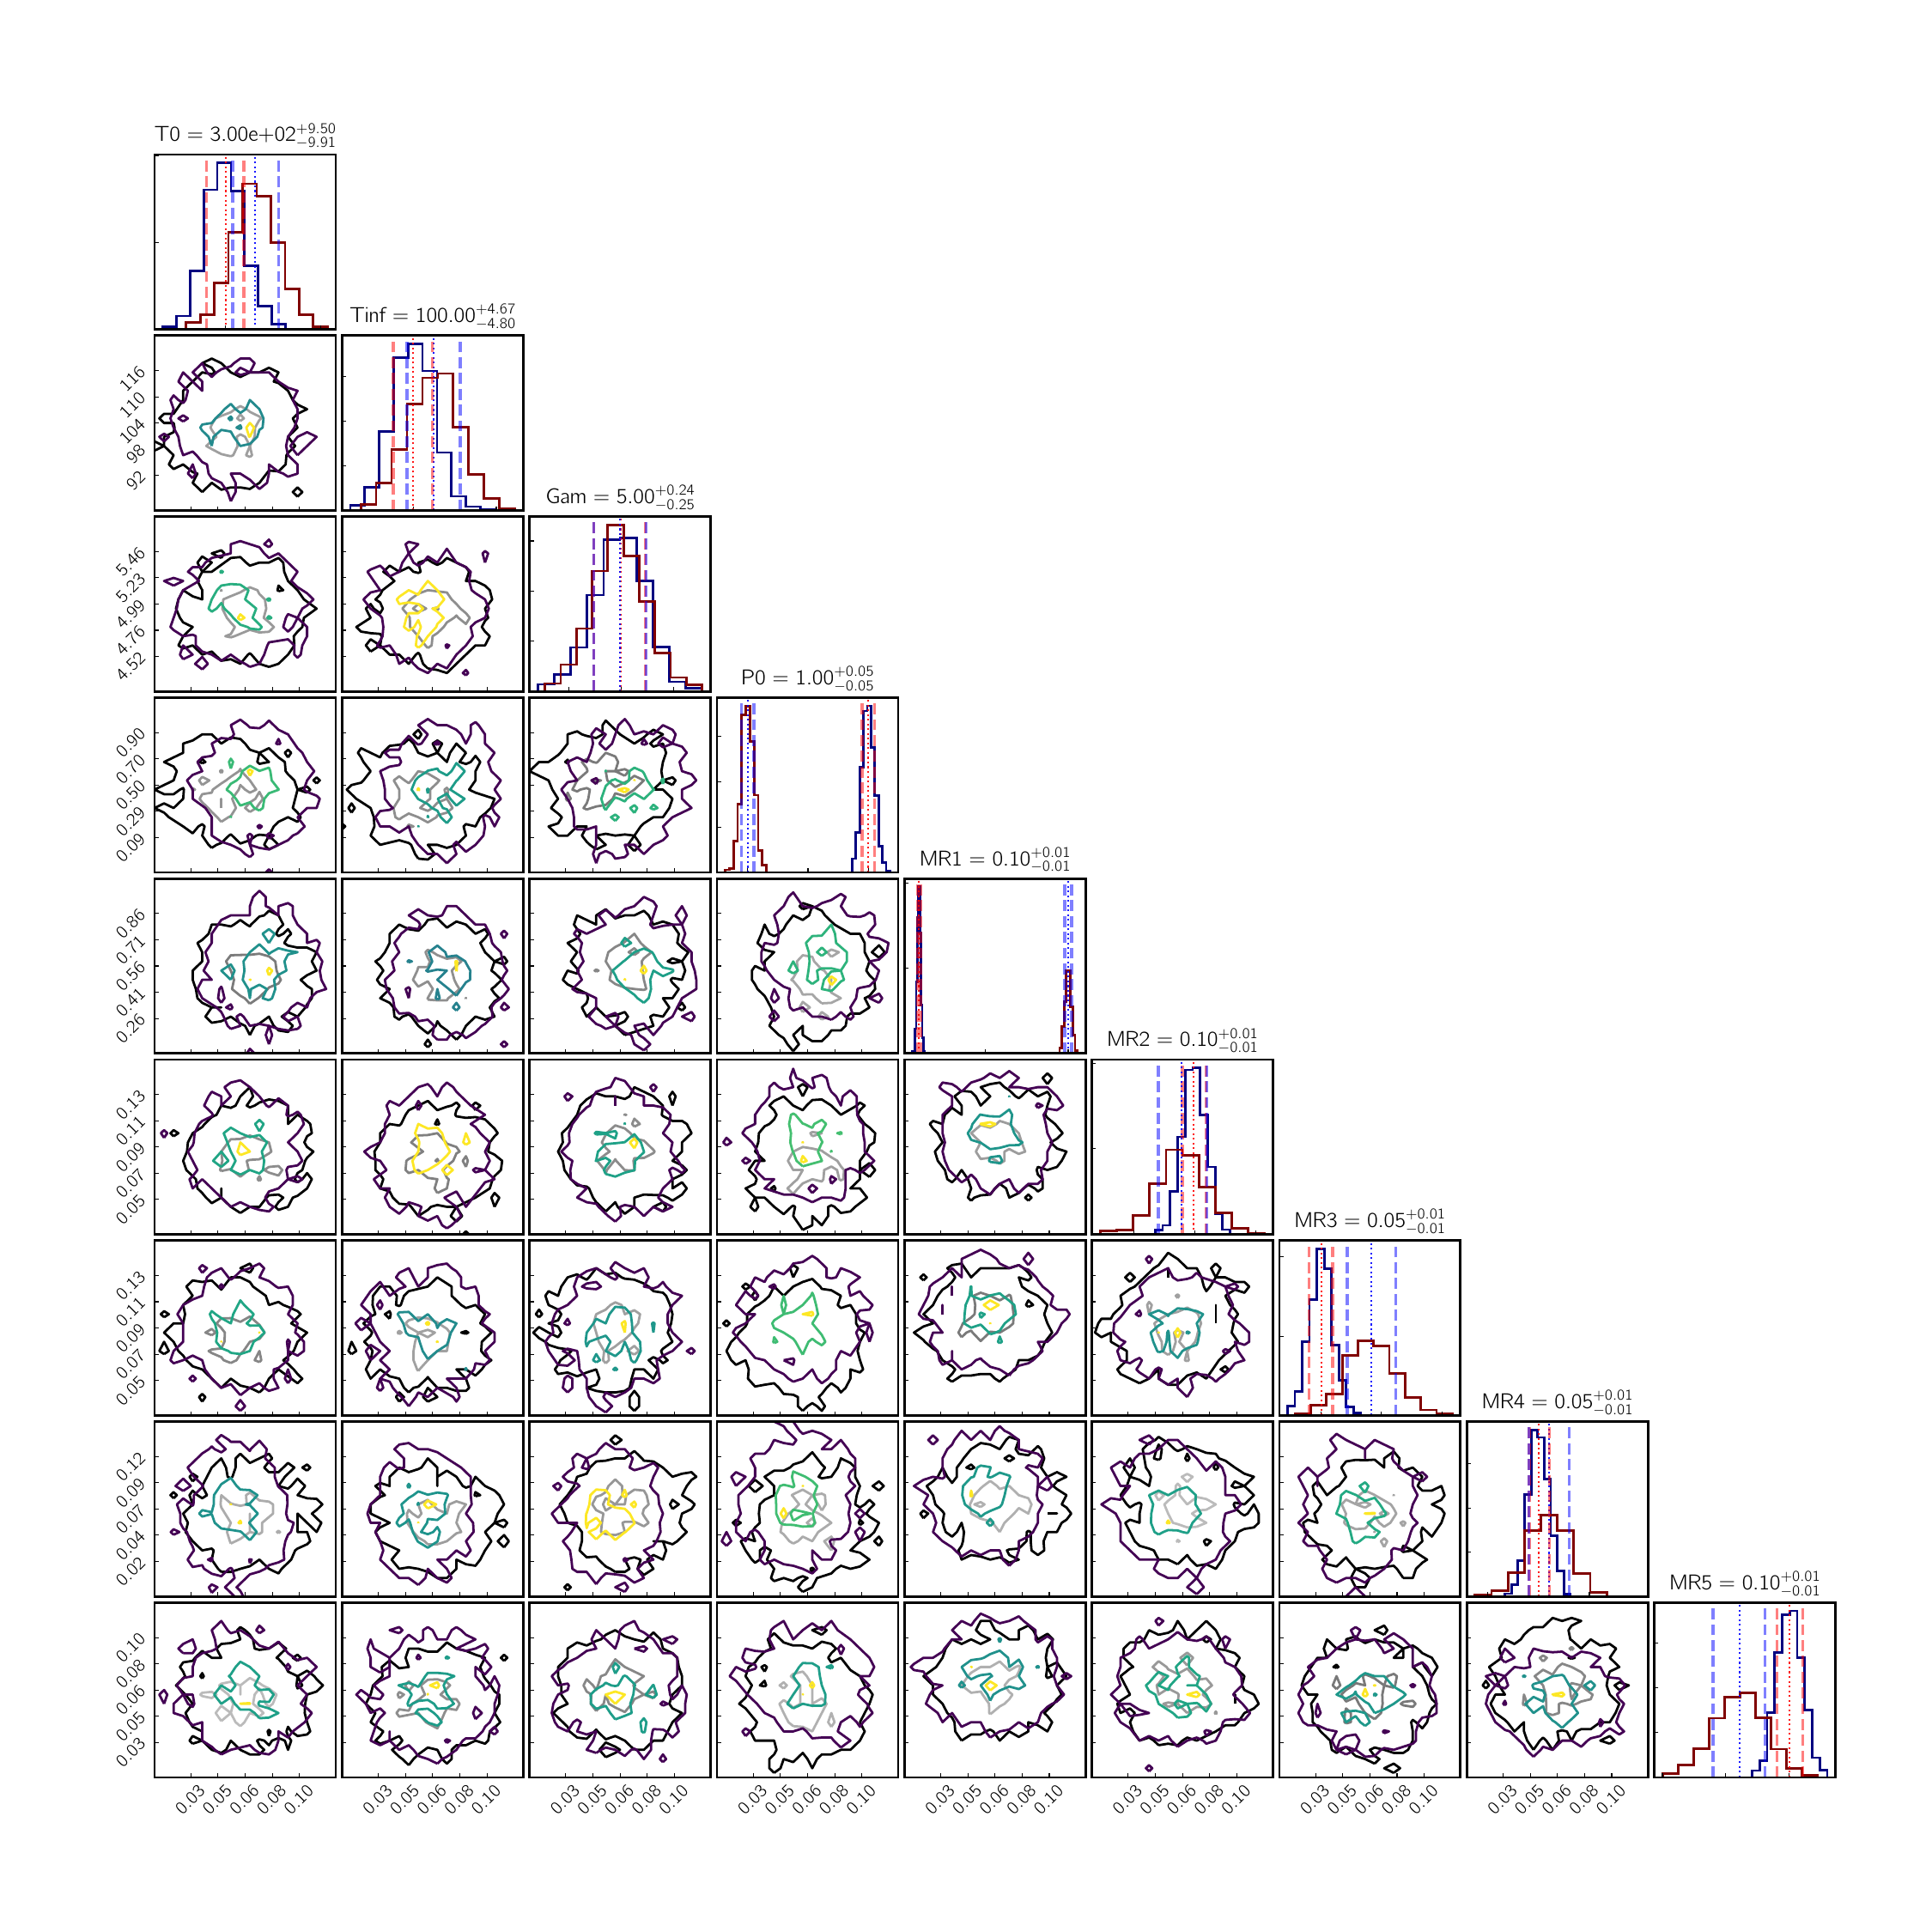

Generate this figure with Python:
import numpy as np
import matplotlib.pyplot as plt
from matplotlib.colors import PowerNorm

import matplotlib
matplotlib.use('Tkagg')


import matplotlib as mpl
mpl.rc('font',**{'family':'sans-serif', 'serif':['Computer Modern Serif'],'sans-serif':['Helvetica'], 'size':15,'weight':'bold'})
mpl.rc('axes',**{'labelweight':'bold', 'linewidth':2.0})
mpl.rc('ytick',**{'major.pad':22, 'color':'k'})
mpl.rc('xtick',**{'major.pad':10,})
mpl.rc('mathtext',**{'default':'regular','fontset':'cm','bf':'monospace:bold'})
mpl.rc('text', **{'usetex':True})
mpl.rc('text.latex',preamble=r'\usepackage{cmbright},\usepackage{relsize},'+r'\usepackage{upgreek}, \usepackage{amsmath}')
mpl.rc('contour', **{'negative_linestyle':'solid'})

def FormatLabel(LabelsX):
    LabelsX = np.array(LabelsX)
    Diff=np.mean(np.diff(LabelsX))
    if min(abs(LabelsX))<10.0 and min(abs(LabelsX))>0.001:
        LabelStr = ["%.2f" %(Value) for Value in LabelsX]
    elif min(abs(LabelsX))<1000 and min(abs(LabelsX))>1:
        LabelStr = ["%.0d" %(Value) for Value in LabelsX]
    else:
        LabelStr = ["%.2e" %(Value) for Value in LabelsX]
    return LabelStr


def CustomCornerPlot(Data, Parameters):

    NDim = len(Data)
    FigDim = NDim*2.5

    if len(Parameters)>0:
        try:
          assert len(Parameters) == NDim
        except:
          raise("The number of should match the dimension of the data provided.")


    fig, ax = plt.subplots(NDim, NDim, figsize=(FigDim, FigDim), dpi=80)


    for i in range(NDim):
        for j in range(NDim):
            if j<i:

                NBins = 20
                counts,xbins,ybins=np.histogram2d(Data[i,:], Data[j,:],bins=NBins)
                Levels = np.percentile(counts,[68,96,99])

                labels = np.round(np.linspace(min(xbins), max(xbins),6),2)

                #good options for colormap are gist_earth_r, gray_r
                ax[i,j].hist2d(Data[i,:], Data[j,:], cmap='gist_earth_r', bins = 2*NBins)#, norm=PowerNorm(gamma=0.5))
                ax[i,j].contour(counts.transpose(),Levels,extent=[xbins.min(),xbins.max(),
                    ybins.min(),ybins.max()],linewidths=2,cmap="gray",
                    linestyles='-')


                #Format the labels
                NumLabels = 5
                StepSizeX = (max(xbins) - min(xbins))/NumLabels
                StepSizeY = (max(ybins) - min(ybins))/NumLabels

                LabelsX = np.linspace(min(xbins)+StepSizeX, max(xbins)-StepSizeX, NumLabels)
                LabelsXStr = FormatLabel(LabelsX)

                LabelsY = np.linspace(min(ybins)+StepSizeY, max(ybins)-StepSizeY, NumLabels)
                LabelsYStr = FormatLabel(LabelsX)

                ax[i,j].set_xticks(LabelsX)
                ax[i,j].set_xticklabels(LabelsXStr, rotation=45)
                ax[i,j].set_xlim(min(xbins), max(xbins))

                ax[i,j].set_yticks(LabelsY)
                ax[i,j].set_yticklabels(LabelsYStr, rotation=45)
                ax[i,j].set_ylim(min(ybins), max(ybins))

                ax[i,j].tick_params(which="both", pad=5)


            elif i==j:
                ax[i,j].hist(Data[i,:], fill=False, histtype='step', linewidth=2, color="navy", normed=True)
                PercentileValues = np.percentile(Data[i,:],[15.8, 50.0, 84.2])
                for counter_pc, Value in enumerate(PercentileValues):
                    if counter_pc == 1:
                            ax[i,j].axvline(x=Value, color="red",  lw=1.5)
                    else:
                            ax[i,j].axvline(x=Value, color="cyan",  linestyle="--", lw=2.5)

                #assign the title
                Median = PercentileValues[1]

                if Median<100 and Median>0.001:
                    MedianStr = "%0.2f" %Median
                else:
                    MedianStr = "%0.2e" %Median

                UpperError = PercentileValues[2] - PercentileValues[1]
                if UpperError<100 and UpperError>0.001:
                    UpperErrorStr = "%0.2f" %UpperError
                else:
                    UpperErrorStr = "%0.2e" %UpperError

                LowerError = PercentileValues[1] - PercentileValues[0]
                if LowerError<100 and LowerError>0.001:
                    LowerErrorStr = "%0.2f" %LowerError
                else:
                    LowerErrorStr = "%0.2e" %LowerError

                Title = Parameters[i]+ " = %s$^{+%s}_{-%s}$" %(MedianStr, UpperErrorStr, LowerErrorStr)
                print(Title)
                ax[i,j].set_title(Title)

            else:
                ax[i,j].set_visible(False)


            #Now for the ylabels
            if j!=0 or i==j:
                ax[i,j].set_yticklabels([])


            #Now for the xlabels
            if i!=NDim-1 or i==j:
                ax[i,j].set_xticklabels([])


            #assign the title

            #

    plt.subplots_adjust(wspace=0.025, hspace=0.025, left = 0.05,
    right = 0.95, bottom = 0.05, top = 0.95)
    plt.savefig("Trial.png")
    plt.savefig("Trial.pdf", format='pdf')
    plt.show()


def MultipleCustomCornerPlot(Data1, Data2, Parameters):

    NDim = len(Data1)
    assert len(Data2) == NDim
    FigDim = NDim*2.5

    if len(Parameters)>0:
        try:
          assert len(Parameters) == NDim
        except:
          raise("The number of should match the dimension of the data provided.")


    fig, ax = plt.subplots(NDim, NDim, figsize=(FigDim, FigDim), dpi=80)


    for i in range(NDim):
        for j in range(NDim):
            if j<i:

                NBins = 20
                counts,xbins,ybins=np.histogram2d(Data[i,:], Data[j,:],bins=NBins)
                Levels = np.percentile(counts,[68,96,99])

                labels = np.round(np.linspace(min(xbins), max(xbins),6),2)

                #good options for colormap are gist_earth_r, gray_r
                ax[i,j].hist2d(Data1[i,:], Data1[j,:], cmap='gist_earth_r', bins = 2*NBins)#, norm=PowerNorm(gamma=0.5))
                ax[i,j].hist2d(Data2[i,:], Data2[j,:], cmap='gray_r', bins = 2*NBins)#, norm=PowerNorm(gamma=0.5))

                ax[i,j].contour(counts.transpose(),Levels,extent=[xbins.min(),xbins.max(),
                    ybins.min(),ybins.max()],linewidths=2,cmap="gray",
                    linestyles='-')


                #Format the labels
                NumLabels = 5
                StepSizeX = (max(xbins) - min(xbins))/NumLabels
                StepSizeY = (max(ybins) - min(ybins))/NumLabels

                LabelsX = np.linspace(min(xbins)+StepSizeX, max(xbins)-StepSizeX, NumLabels)
                LabelsXStr = FormatLabel(LabelsX)

                LabelsY = np.linspace(min(ybins)+StepSizeY, max(ybins)-StepSizeY, NumLabels)
                LabelsYStr = FormatLabel(LabelsX)

                ax[i,j].set_xticks(LabelsX)
                ax[i,j].set_xticklabels(LabelsXStr, rotation=45)
                ax[i,j].set_xlim(min(xbins), max(xbins))

                ax[i,j].set_yticks(LabelsY)
                ax[i,j].set_yticklabels(LabelsYStr, rotation=45)
                ax[i,j].set_ylim(min(ybins), max(ybins))

                ax[i,j].tick_params(which="both", pad=5)


            elif i==j:
                ax[i,j].hist(Data1[i,:], fill=False, histtype='step', linewidth=2, color="navy", normed=True)
                ax[i,j].hist(Data2[i,:], fill=False, histtype='step', linewidth=2, color="maroon", normed=True)
                PercentileValues = np.percentile(Data[i,:],[15.8, 50.0, 84.2])
                for counter_pc, Value in enumerate(PercentileValues):
                    if counter_pc == 1:
                            ax[i,j].axvline(x=Value, color="red",  lw=1.5)
                    else:
                            ax[i,j].axvline(x=Value, color="cyan",  linestyle="--", lw=2.5)

                #assign the title
                Median = PercentileValues[1]

                if Median<100 and Median>0.001:
                    MedianStr = "%0.2f" %Median
                else:
                    MedianStr = "%0.2e" %Median

                UpperError = PercentileValues[2] - PercentileValues[1]
                if UpperError<100 and UpperError>0.001:
                    UpperErrorStr = "%0.2f" %UpperError
                else:
                    UpperErrorStr = "%0.2e" %UpperError

                LowerError = PercentileValues[1] - PercentileValues[0]
                if LowerError<100 and LowerError>0.001:
                    LowerErrorStr = "%0.2f" %LowerError
                else:
                    LowerErrorStr = "%0.2e" %LowerError

                Title = Parameters[i]+ " = %s$^{+%s}_{-%s}$" %(MedianStr, UpperErrorStr, LowerErrorStr)
                print(Title)
                ax[i,j].set_title(Title)

            else:
                ax[i,j].set_visible(False)


            #Now for the ylabels
            if j!=0 or i==j:
                ax[i,j].set_yticklabels([])


            #Now for the xlabels
            if i!=NDim-1 or i==j:
                ax[i,j].set_xticklabels([])


            #assign the title

            #

    plt.subplots_adjust(wspace=0.025, hspace=0.025, left = 0.05,
    right = 0.95, bottom = 0.05, top = 0.95)
    plt.savefig("Trial.png")
    plt.savefig("Trial.pdf", format='pdf')
    plt.show()
